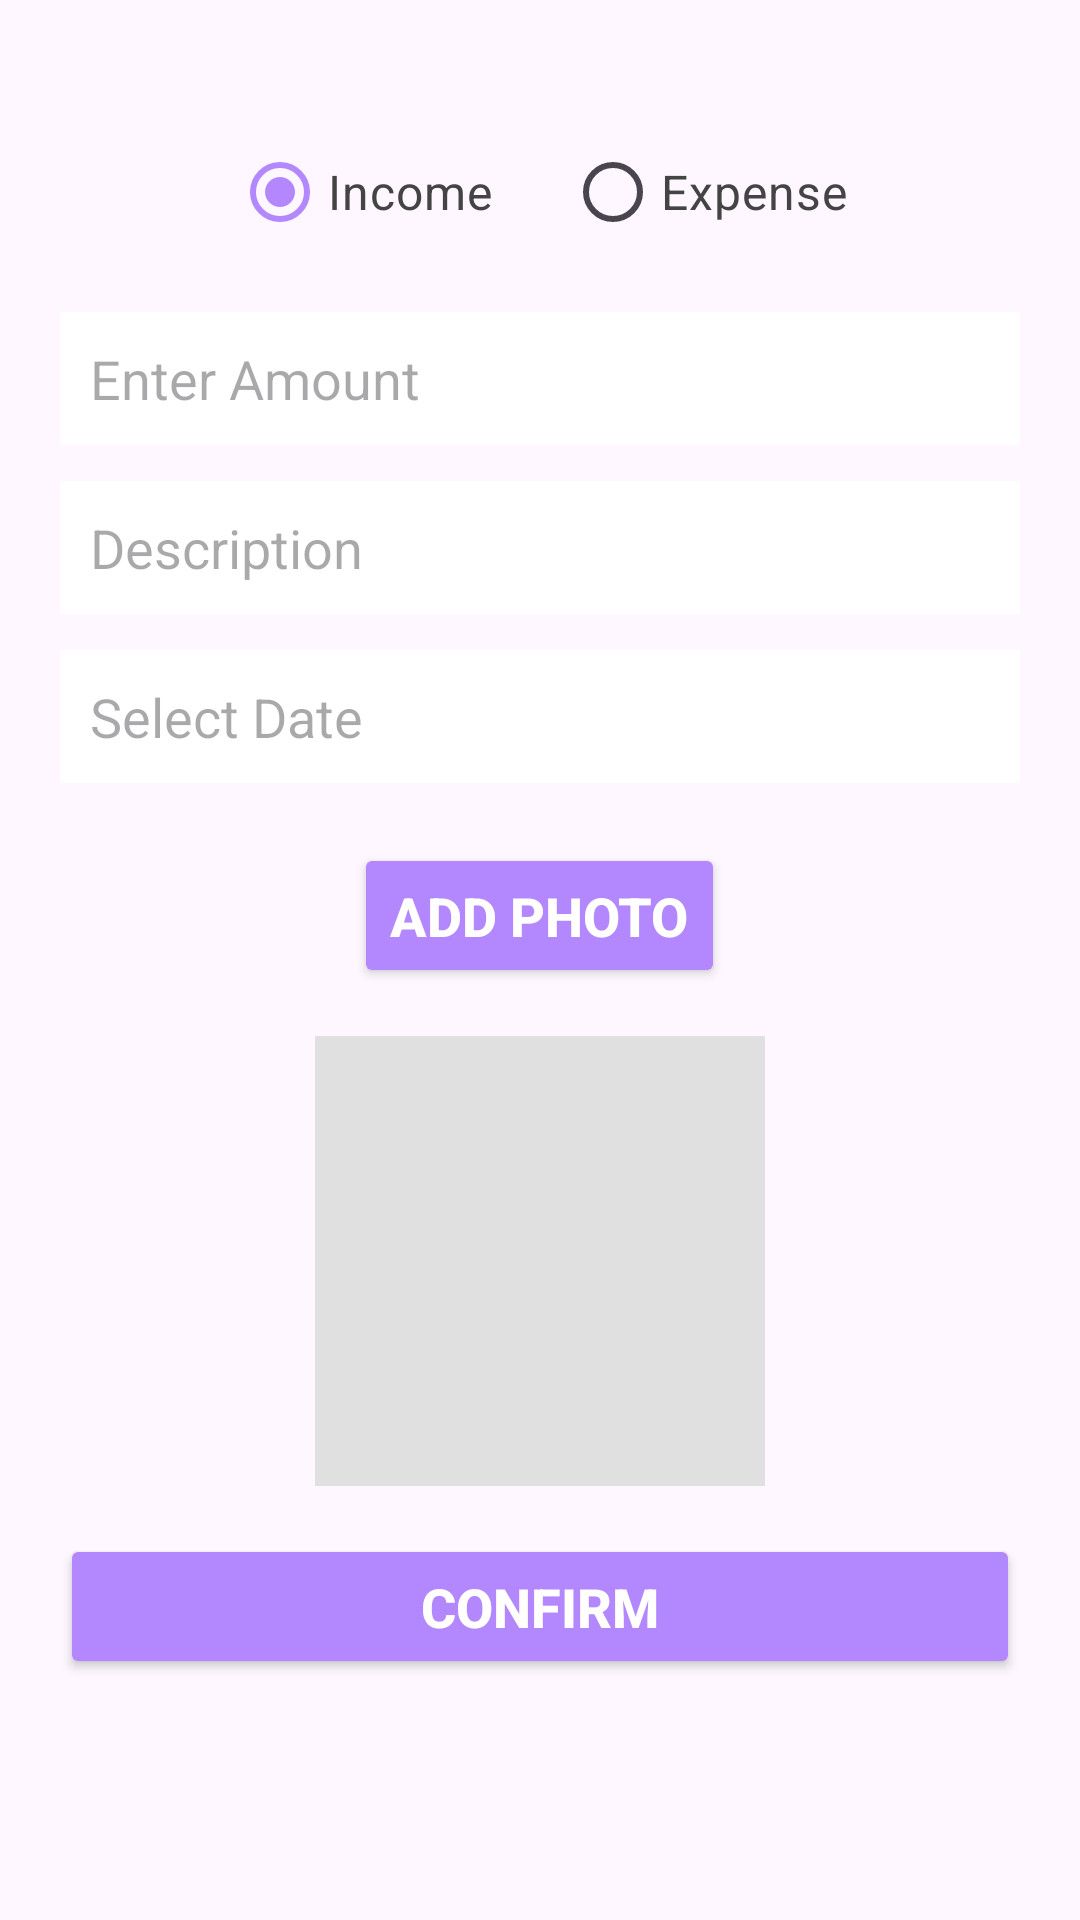

Layout XML and referenced resources for this Android screen:
<!-- AndroidManifest.xml: application theme Theme.BudgetManager -->
<!-- res/layout/add_item_layout.xml -->
<LinearLayout
    xmlns:android="http://schemas.android.com/apk/res/android"
    android:layout_width="match_parent"
    android:layout_height="match_parent"
    android:orientation="vertical"
    android:padding="20dp"
    xmlns:tools="http://schemas.android.com/tools"
    tools:context="AddItemFragment">

    <RadioGroup
        android:id="@+id/transaction_type_group"
        android:layout_width="wrap_content"
        android:layout_height="wrap_content"
        android:layout_gravity="center_horizontal"
        android:orientation="horizontal"
        android:layout_marginTop="20dp"
        android:layout_marginBottom="16dp">

        <RadioButton
            android:id="@+id/income_radio"
            android:layout_width="wrap_content"
            android:layout_height="wrap_content"
            android:text="@string/income"
            android:textSize="16sp"
            android:textColor="#444444"
            android:checked="true" />

        <RadioButton
            android:id="@+id/expense_radio"
            android:layout_width="wrap_content"
            android:layout_height="wrap_content"
            android:text="@string/expense"
            android:layout_marginStart="24dp"
            android:textSize="16sp"
            android:textColor="#444444" />
    </RadioGroup>

    <EditText
        android:id="@+id/amount_input"
        android:layout_width="match_parent"
        android:layout_height="wrap_content"
        android:layout_marginBottom="12dp"
        android:hint="@string/enter_amount"
        android:inputType="numberDecimal"
        android:textSize="18sp"
        android:background="#FFFFFF"
        android:padding="10dp" />

    <EditText
        android:id="@+id/description_input"
        android:layout_width="match_parent"
        android:layout_height="wrap_content"
        android:layout_marginBottom="12dp"
        android:hint="@string/description"
        android:inputType="text"
        android:textSize="18sp"
        android:background="#FFFFFF"
        android:padding="10dp"/>

    <EditText
        android:id="@+id/date_picker"
        android:layout_width="match_parent"
        android:layout_height="wrap_content"
        android:layout_marginBottom="20dp"
        android:hint="@string/select_date"
        android:inputType="text"
        android:textSize="18sp"
        android:background="#FFFFFF"
        android:padding="10dp"
        android:focusable="false"/>

    <Button
        android:id="@+id/take_photo_button"
        android:layout_width="wrap_content"
        android:layout_height="wrap_content"
        android:layout_marginBottom="16dp"
        android:text="@string/add_photo"
        android:layout_gravity="center"
        android:textSize="18sp"
        android:textStyle="bold"
        android:backgroundTint="@color/purple"
        android:textColor="#FFFFFF"
        android:padding="12dp" />

    <ImageView
        android:id="@+id/selected_image"
        android:layout_width="150dp"
        android:layout_height="150dp"
        android:layout_gravity="center"
        android:layout_marginBottom="16dp"
        android:scaleType="centerCrop"
        android:background="#E0E0E0"
        android:contentDescription="@string/selected_image_placeholder" />



    <Button
        android:id="@+id/confirm_transaction_button"
        android:layout_width="match_parent"
        android:layout_height="wrap_content"
        android:layout_marginBottom="16dp"
        android:text="@string/confirm"
        android:textSize="18sp"
        android:textStyle="bold"
        android:backgroundTint="@color/purple"
        android:textColor="#FFFFFF"
        android:padding="12dp" />

</LinearLayout>
<!-- resources referenced by this layout -->
<resources>
  <color name="purple">#B388FF</color>
  <string name="add_photo">Add Photo</string>
  <string name="confirm">Confirm</string>
  <string name="description">Description</string>
  <string name="enter_amount">Enter Amount</string>
  <string name="expense">Expense</string>
  <string name="income">Income</string>
  <string name="select_date">Select Date</string>
  <string name="selected_image_placeholder">Selected Image Placeholder</string>
  <style name="Theme.BudgetManager" parent="Base.Theme.BudgetManager" />
  <style name="Base.Theme.BudgetManager" parent="Theme.Material3.DayNight.NoActionBar">
          
          
          <item name="colorPrimary">@color/purple</item>
      </style>
</resources>
